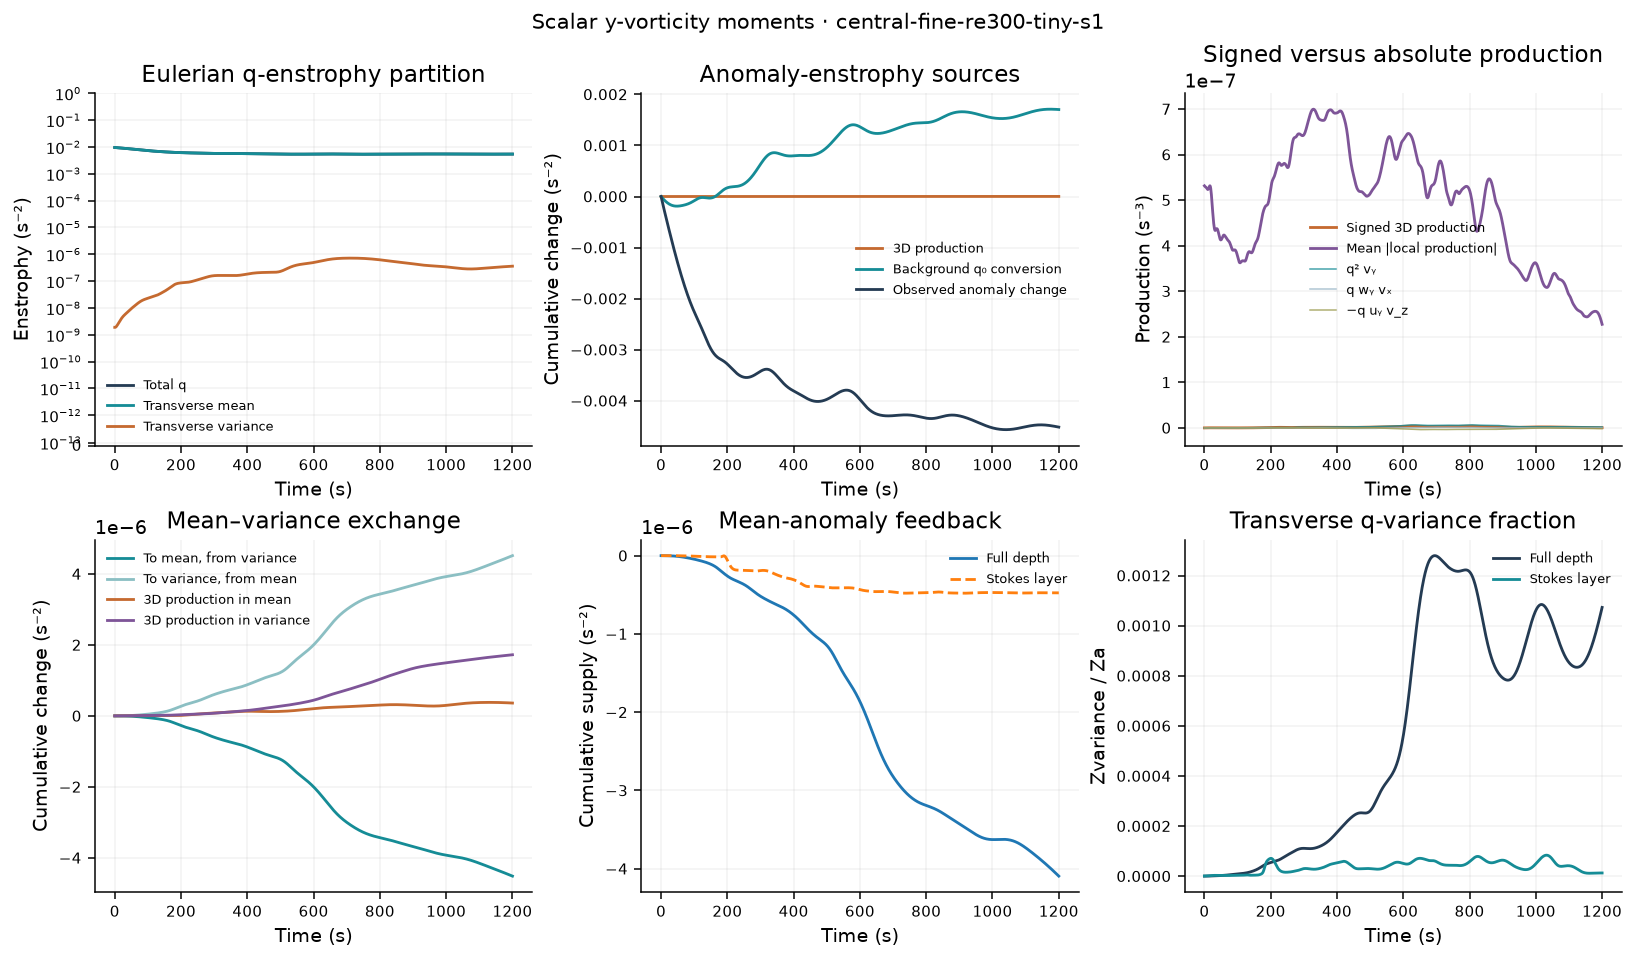

Data behind this chart, as committed beside it:
time_s, iteration, Zq, Zmean, Zvariance, Za, Zmean_anomaly, Pq_stretch, Pq_tilt_wy_vx, Pq_tilt_minus_uy_vz, Pq_T, Pq_T_abs, Pq_stretch_abs, Pq_tilt_wy_vx_abs, Pq_tilt_minus_uy_vz_abs, Pa_stretch, Pa_tilt_wy_vx, Pa_tilt_minus_uy_vz, Pa_T, Pa_T_abs, Pa_stretch_abs, Pa_tilt_wy_vx_abs, Pa_tilt_minus_uy_vz_abs, Pa_background
0, 0, 0.009458, 0.009458, 1.876153331e-09, 0.004849, 0.004849, -2.17911831e-12, 7.514852456e-13, -9.582357058e-13, -2.385868771e-12, 5.314880677e-07, 5.314797098e-07, 1.104221221e-10, 9.795972434e-11, -2.220747578e-12, -1.974609914e-15, -5.866430866e-13, -2.809365274e-12, 2.764912855e-07, 2.764878295e-07, 8.401632346e-11, 7.754677725e-11, -7.957022652e-06
1, 115, 0.009437, 0.009437, 1.871005326e-09, 0.00482, 0.00482, 2.548244908e-11, -4.106990387e-12, 3.793812153e-12, 2.516927085e-11, 5.303822799e-07, 5.303756326e-07, 1.091453309e-10, 1.036264373e-10, 1.717393665e-11, -4.104608515e-12, -1.553018659e-12, 1.151630947e-11, 2.751704221e-07, 2.75167437e-07, 8.310618177e-11, 7.768066297e-11, -7.821533898e-06
2, 215, 0.009416, 0.009416, 1.88579283e-09, 0.004791, 0.004791, 5.16884546e-11, -8.799784532e-12, 7.73274453e-12, 5.06214146e-11, 5.297074813e-07, 5.297025913e-07, 1.081111051e-10, 1.132301897e-10, 3.566635936e-11, -7.960475527e-12, -2.544953627e-12, 2.51609302e-11, 2.743017322e-07, 2.74299192e-07, 8.260245675e-11, 7.90188556e-11, -7.682598665e-06
3, 316, 0.009395, 0.009395, 1.918846254e-09, 0.004762, 0.004762, 7.628923596e-11, -1.3343879e-11, 1.122041494e-11, 7.41657719e-11, 5.292517822e-07, 5.292485201e-07, 1.074842928e-10, 1.236788053e-10, 5.314081972e-11, -1.155329328e-11, -3.487188277e-12, 3.810033817e-11, 2.73797234e-07, 2.737950616e-07, 8.256618416e-11, 8.093966519e-11, -7.540449401e-06
4, 417, 0.009374, 0.009374, 1.968504613e-09, 0.004734, 0.004734, 9.911003378e-11, -1.774608696e-11, 1.442140416e-11, 9.578535098e-11, 5.288000504e-07, 5.287980739e-07, 1.073274977e-10, 1.338685855e-10, 6.948210806e-11, -1.486733563e-11, -4.329622179e-12, 5.028515026e-11, 2.734405498e-07, 2.734385735e-07, 8.295149473e-11, 8.310320379e-11, -7.395252852e-06
5, 518, 0.009353, 0.009353, 2.033098805e-09, 0.004706, 0.004706, 1.200442411e-10, -2.200147929e-11, 1.73952105e-11, 1.154379723e-10, 5.280989727e-07, 5.280981545e-07, 1.07623292e-10, 1.432271361e-10, 8.462650235e-11, -1.788815211e-11, -5.053247994e-12, 6.168510224e-11, 2.730873666e-07, 2.730855523e-07, 8.365454237e-11, 8.534216445e-11, -7.247132367e-06
6, 619, 0.009332, 0.009332, 2.110992769e-09, 0.004678, 0.004678, 1.390912185e-10, -2.609350274e-11, 2.01224625e-11, 1.331201783e-10, 5.270820786e-07, 5.27082617e-07, 1.084043906e-10, 1.51348425e-10, 9.858132203e-11, -2.060387726e-11, -5.670189457e-12, 7.230725531e-11, 2.726967341e-07, 2.726952302e-07, 8.462457279e-11, 8.750300148e-11, -7.096185668e-06
7, 720, 0.009311, 0.009311, 2.200638917e-09, 0.00465, 0.00465, 1.563618772e-10, -2.999547318e-11, 2.251968178e-11, 1.488860858e-10, 5.259288317e-07, 5.259308426e-07, 1.097480627e-10, 1.580171201e-10, 1.114250225e-10, -2.300670888e-11, -6.218587209e-12, 8.219972643e-11, 2.722953158e-07, 2.722941342e-07, 8.585160699e-11, 8.949268019e-11, -6.942497469e-06
8, 821, 0.009289, 0.009289, 2.300628321e-09, 0.004623, 0.004623, 1.720615365e-10, -3.367295449e-11, 2.44558273e-11, 1.628444093e-10, 5.247584826e-07, 5.247620663e-07, 1.117876719e-10, 1.631309231e-10, 1.23293443e-10, -2.509408951e-11, -6.753824601e-12, 9.144552888e-11, 2.718853686e-07, 2.718846284e-07, 8.736486685e-11, 9.128025193e-11, -6.78614718e-06
9, 922, 0.009268, 0.009268, 2.409724827e-09, 0.004595, 0.004595, 1.864568926e-10, -3.708655426e-11, 2.577282135e-11, 1.751431597e-10, 5.23769914e-07, 5.237747733e-07, 1.146706765e-10, 1.666920526e-10, 1.343567404e-10, -2.686925412e-11, -7.33795513e-12, 1.001495312e-10, 2.714932667e-07, 2.714928829e-07, 8.917283892e-11, 9.28776061e-11, -6.62721247e-06
10, 1023, 0.009247, 0.009247, 2.526877754e-09, 0.004568, 0.004568, 1.99833767e-10, -4.019480379e-11, 2.630887289e-11, 1.859478361e-10, 5.232920329e-07, 5.232976965e-07, 1.185397291e-10, 1.687773079e-10, 1.447915039e-10, -2.834102783e-11, -8.02917995e-12, 1.084212961e-10, 2.711201385e-07, 2.7111995e-07, 9.130928141e-11, 9.432266434e-11, -6.465769824e-06
11, 1124, 0.009226, 0.009226, 2.651212328e-09, 0.004541, 0.004541, 2.124523801e-10, -4.29569501e-11, 2.592232894e-11, 1.95417759e-10, 5.236360863e-07, 5.236420072e-07, 1.234704709e-10, 1.695993446e-10, 1.547524512e-10, -2.952297268e-11, -8.872915486e-12, 1.16356563e-10, 2.708386666e-07, 2.70838523e-07, 9.386016874e-11, 9.566182839e-11, -6.301893285e-06
12, 1225, 0.009204, 0.009204, 2.782000655e-09, 0.004514, 0.004514, 2.245065606e-10, -4.533560161e-11, 2.451356194e-11, 2.036845209e-10, 5.247245045e-07, 5.247302069e-07, 1.294106577e-10, 1.693323605e-10, 1.643476976e-10, -3.043212474e-11, -9.895507044e-12, 1.240200658e-10, 2.70661569e-07, 2.706614331e-07, 9.69046211e-11, 9.691660681e-11, -6.13565247e-06
13, 1326, 0.009183, 0.009183, 2.918618756e-09, 0.004487, 0.004487, 2.360924041e-10, -4.729921158e-11, 2.204258994e-11, 2.108357824e-10, 5.262931107e-07, 5.262984646e-07, 1.359848254e-10, 1.682342773e-10, 1.736208257e-10, -3.108760902e-11, -1.110109968e-11, 1.31432117e-10, 2.705588997e-07, 2.705587873e-07, 1.002938382e-10, 9.811603217e-11, -5.967110748e-06
14, 1427, 0.009161, 0.009161, 3.060496931e-09, 0.00446, 0.00446, 2.471904552e-10, -4.882436227e-11, 1.854056981e-11, 2.169066627e-10, 5.281550107e-07, 5.281595934e-07, 1.428725352e-10, 1.66798137e-10, 1.825419449e-10, -3.150938374e-11, -1.247166548e-11, 1.385608956e-10, 2.704670532e-07, 2.704667697e-07, 1.039321252e-10, 9.933077027e-11, -5.796324228e-06
15, 1528, 0.009139, 0.009139, 3.207071223e-09, 0.004433, 0.004433, 2.576636402e-10, -4.989776178e-11, 1.411393012e-11, 2.218798086e-10, 5.301006481e-07, 5.301039649e-07, 1.497140005e-10, 1.655584795e-10, 1.910087019e-10, -3.171728291e-11, -1.396977029e-11, 1.453216487e-10, 2.703218787e-07, 2.703212385e-07, 1.076869105e-10, 1.00598272e-10, -5.62334192e-06
16, 1629, 0.009118, 0.009118, 3.357743262e-09, 0.004407, 0.004407, 2.67271128e-10, -5.051781542e-11, 8.940667008e-12, 2.256939796e-10, 5.314381873e-07, 5.314402155e-07, 1.561684806e-10, 1.648909384e-10, 1.988569335e-10, -3.173043114e-11, -1.554337681e-11, 1.515831255e-10, 2.6992895e-07, 2.699279918e-07, 1.114126277e-10, 1.019523146e-10, -5.448207253e-06
17, 1729, 0.009096, 0.009096, 3.511854251e-09, 0.00438, 0.00438, 2.75696279e-10, -5.069561028e-11, 3.259143388e-12, 2.282598121e-10, 5.314166436e-07, 5.314175266e-07, 1.619917535e-10, 1.651199198e-10, 2.058794701e-10, -3.156702201e-11, -1.713183579e-11, 1.571806123e-10, 2.691167897e-07, 2.691156081e-07, 1.150166216e-10, 1.034427832e-10, -5.270960945e-06
18, 1829, 0.009074, 0.009074, 3.66867677e-09, 0.004354, 0.004354, 2.825851169e-10, -5.045516461e-11, -2.649476472e-12, 2.294804758e-10, 5.295489089e-07, 5.295486077e-07, 1.669852727e-10, 1.663848216e-10, 2.118506536e-10, -3.124439266e-11, -1.867220312e-11, 1.619340579e-10, 2.677952782e-07, 2.677939275e-07, 1.18419408e-10, 1.050990141e-10, -5.091645069e-06
19, 1929, 0.009051, 0.009051, 3.827425542e-09, 0.004327, 0.004327, 2.875905261e-10, -4.983284078e-11, -8.483354608e-12, 2.292743307e-10, 5.256388133e-07, 5.256373551e-07, 1.71024192e-10, 1.684780008e-10, 2.165535207e-10, -3.077929427e-11, -2.010511845e-11, 1.65669108e-10, 2.659698957e-07, 2.65968415e-07, 1.215511003e-10, 1.069181604e-10, -4.910308108e-06
20, 2029, 0.009029, 0.009029, 3.987285834e-09, 0.004301, 0.004301, 2.904167927e-10, -4.887589266e-11, -1.394440056e-11, 2.275964995e-10, 5.197550533e-07, 5.19752249e-07, 1.740190087e-10, 1.712142056e-10, 2.198063986e-10, -3.01882464e-11, -2.137965943e-11, 1.682384928e-10, 2.637238095e-07, 2.637221724e-07, 1.243548108e-10, 1.08903774e-10, -4.727010678e-06
21, 2129, 0.009007, 0.009007, 4.147455905e-09, 0.004275, 0.004275, 2.908592069e-10, -4.764020175e-11, -1.876251077e-11, 2.244564944e-10, 5.121769558e-07, 5.121729648e-07, 1.759303131e-10, 1.745293087e-10, 2.2148586e-10, -2.948786863e-11, -2.245680915e-11, 1.695411822e-10, 2.611856943e-07, 2.611839032e-07, 1.267678703e-10, 1.110369495e-10, -4.541831611e-06
22, 2229, 0.008984, 0.008984, 4.307198223e-09, 0.004248, 0.004248, 2.888341849e-10, -4.618733932e-11, -2.271722062e-11, 2.19929625e-10, 5.033501589e-07, 5.033453753e-07, 1.768247295e-10, 1.782107473e-10, 2.215435332e-10, -2.869510042e-11, -2.331140485e-11, 1.69537028e-10, 2.585077024e-07, 2.585060143e-07, 1.287862097e-10, 1.132527897e-10, -4.354874015e-06
23, 2329, 0.008961, 0.008961, 4.465893079e-09, 0.004222, 0.004222, 2.84396616e-10, -4.45811633e-11, -2.565468844e-11, 2.141607643e-10, 4.936938982e-07, 4.936890912e-07, 1.767979283e-10, 1.819949848e-10, 2.200150749e-10, -2.782724712e-11, -2.393263706e-11, 1.682551907e-10, 2.557825236e-07, 2.557811359e-07, 1.304105319e-10, 1.154862269e-10, -4.166270998e-06
24, 2429, 0.008938, 0.008938, 4.623088046e-09, 0.004196, 0.004196, 2.777427069e-10, -4.288421103e-11, -2.749845964e-11, 2.073600362e-10, 4.837418943e-07, 4.837378008e-07, 1.760356991e-10, 1.856762196e-10, 2.170205562e-10, -2.69018226e-11, -2.432331515e-11, 1.657954184e-10, 2.531336714e-07, 2.531328663e-07, 1.316948343e-10, 1.176916413e-10, -3.976190686e-06
25, 2529, 0.008915, 0.008915, 4.778537237e-09, 0.00417, 0.00417, 2.69198285e-10, -4.11541772e-11, -2.825312322e-11, 1.997909845e-10, 4.739164897e-07, 4.739134599e-07, 1.747666737e-10, 1.890680961e-10, 2.127564844e-10, -2.593619394e-11, -2.449819622e-11, 1.623220943e-10, 2.50615179e-07, 2.506149577e-07, 1.327052128e-10, 1.198390433e-10, -3.784840257e-06
26, 2629, 0.008892, 0.008892, 4.932225648e-09, 0.004144, 0.004144, 2.591941265e-10, -3.944076641e-11, -2.800069799e-11, 1.917526621e-10, 4.645883471e-07, 4.645860738e-07, 1.731927557e-10, 1.92011075e-10, 2.074805608e-10, -2.494706665e-11, -2.448169322e-11, 1.580518009e-10, 2.482953869e-07, 2.482957659e-07, 1.335032769e-10, 1.219032555e-10, -3.592468714e-06
27, 2729, 0.008869, 0.008869, 5.084375672e-09, 0.004118, 0.004118, 2.482312282e-10, -3.778318169e-11, -2.689029832e-11, 1.835577482e-10, 4.560989899e-07, 4.560972626e-07, 1.715329889e-10, 1.944482711e-10, 2.014909852e-10, -2.394987431e-11, -2.430525306e-11, 1.532358578e-10, 2.461555377e-07, 2.461564012e-07, 1.341444055e-10, 1.238944118e-10, -3.399368224e-06
28, 2829, 0.008845, 0.008845, 5.235434944e-09, 0.004092, 0.004092, 2.368399052e-10, -3.620845527e-11, -2.512226442e-11, 1.755091855e-10, 4.487737498e-07, 4.487725072e-07, 1.700063764e-10, 1.963741422e-10, 1.951025987e-10, -2.295815197e-11, -2.400464586e-11, 1.481398009e-10, 2.441897267e-07, 2.441910669e-07, 1.346715095e-10, 1.258386013e-10, -3.205873868e-06
29, 2929, 0.008821, 0.008821, 5.386046713e-09, 0.004067, 0.004067, 2.255370965e-10, -3.473075065e-11, -2.292844186e-11, 1.67877904e-10, 4.427792381e-07, 4.427785891e-07, 1.689073895e-10, 1.977417197e-10, 1.886223652e-10, -2.198297462e-11, -2.361735402e-11, 1.430220365e-10, 2.423798869e-07, 2.423815211e-07, 1.352098544e-10, 1.277379083e-10, -3.012361758e-06
30, 3029, 0.008798, 0.008798, 5.537005663e-09, 0.004041, 0.004041, 2.147862548e-10, -3.33516743e-11, -2.055061555e-11, 1.608839649e-10, 4.381922125e-07, 4.381922983e-07, 1.683849772e-10, 1.985587563e-10, 1.823266345e-10, -2.103253164e-11, -2.318020479e-11, 1.38113898e-10, 2.407517483e-07, 2.407535518e-07, 1.358385416e-10, 1.295908037e-10, -2.819245542e-06
31, 3129, 0.008774, 0.008774, 5.689203354e-09, 0.004015, 0.004015, 2.04963728e-10, -3.206154055e-11, -1.821921528e-11, 1.546829721e-10, 4.350664213e-07, 4.35067342e-07, 1.684092314e-10, 1.989178719e-10, 1.764423195e-10, -2.011188852e-11, -2.27273561e-11, 1.336030749e-10, 2.393128101e-07, 2.393147129e-07, 1.365476032e-10, 1.314189339e-10, -2.626971371e-06
32, 3229, 0.00875, 0.00875, 5.843568217e-09, 0.00399, 0.00399, 1.963346754e-10, -3.084144682e-11, -1.61343043e-11, 1.493589242e-10, 4.335555465e-07, 4.335568928e-07, 1.690071445e-10, 1.989645325e-10, 1.711336066e-10, -1.922296272e-11, -2.228871899e-11, 1.296219248e-10, 2.380869957e-07, 2.380889814e-07, 1.373582782e-10, 1.332502023e-10, -2.436011502e-06
33, 3330, 0.008726, 0.008726, 6.001005204e-09, 0.003964, 0.003964, 1.890404196e-10, -2.966594786e-11, -1.445055264e-11, 1.449239191e-10, 4.335373172e-07, 4.335389703e-07, 1.700647716e-10, 1.988250001e-10, 1.664951679e-10, -1.83647166e-11, -2.188887393e-11, 1.262415773e-10, 2.370640401e-07, 2.370660458e-07, 1.382987823e-10, 1.350826368e-10, -2.24685673e-06
34, 3431, 0.008702, 0.008702, 6.162339931e-09, 0.003939, 0.003939, 1.830978645e-10, -2.850607368e-11, -1.326742015e-11, 1.413243706e-10, 4.344652028e-07, 4.344671686e-07, 1.713842384e-10, 1.98618362e-10, 1.625521361e-10, -1.753354922e-11, -2.154650664e-11, 1.234720803e-10, 2.362279001e-07, 2.362298408e-07, 1.393339957e-10, 1.369239818e-10, -2.060007932e-06
35, 3532, 0.008677, 0.008677, 6.328271504e-09, 0.003914, 0.003914, 1.78410347e-10, -2.733241925e-11, -1.262518667e-11, 1.384527411e-10, 4.357379718e-07, 4.357401348e-07, 1.728009239e-10, 1.98396593e-10, 1.59266415e-10, -1.672385293e-11, -2.127435183e-11, 1.212682102e-10, 2.355399438e-07, 2.355417539e-07, 1.404139689e-10, 1.387594792e-10, -1.875966984e-06
36, 3633, 0.008653, 0.008653, 6.499337248e-09, 0.003888, 0.003888, 1.74788174e-10, -2.61180461e-11, -1.250683767e-11, 1.361632903e-10, 4.368418648e-07, 4.368439282e-07, 1.742649969e-10, 1.982102986e-10, 1.565482985e-10, -1.592869162e-11, -2.107959117e-11, 1.195400157e-10, 2.349395911e-07, 2.349410608e-07, 1.415728517e-10, 1.405820166e-10, -1.695227388e-06
37, 3734, 0.008629, 0.008629, 6.675891429e-09, 0.003863, 0.003863, 1.719762257e-10, -2.484097451e-11, -1.28452159e-11, 1.342900352e-10, 4.374502932e-07, 4.374521008e-07, 1.756416403e-10, 1.982360107e-10, 1.542719117e-10, -1.514055603e-11, -2.096461342e-11, 1.181667422e-10, 2.343898013e-07, 2.343909725e-07, 1.427674189e-10, 1.424051631e-10, -1.518264923e-06
38, 3835, 0.008604, 0.008604, 6.8580988e-09, 0.003838, 0.003838, 1.696854642e-10, -2.348609931e-11, -1.353434909e-11, 1.326650158e-10, 4.373390597e-07, 4.373403704e-07, 1.768567518e-10, 1.98775169e-10, 1.522927061e-10, -1.435215203e-11, -2.092801543e-11, 1.170125386e-10, 2.338591574e-07, 2.338600487e-07, 1.439640418e-10, 1.442675705e-10, -1.345528629e-06
39, 3936, 0.00858, 0.00858, 7.045942581e-09, 0.003813, 0.003813, 1.676250167e-10, -2.204642387e-11, -1.444351283e-11, 1.3113508e-10, 4.364613e-07, 4.364618906e-07, 1.778771984e-10, 1.999486507e-10, 1.504651675e-10, -1.3557177e-11, -2.096570989e-11, 1.159422806e-10, 2.33325992e-07, 2.333264361e-07, 1.451590552e-10, 1.461919653e-10, -1.177432435e-06
40, 4037, 0.008555, 0.008555, 7.239245392e-09, 0.003789, 0.003789, 1.655316835e-10, -2.052356984e-11, -1.543241581e-11, 1.295756978e-10, 4.34850724e-07, 4.348507083e-07, 1.787636652e-10, 2.017434866e-10, 1.486590131e-10, -1.27510378e-11, -2.10720106e-11, 1.148359647e-10, 2.32777449e-07, 2.327775295e-07, 1.463870684e-10, 1.48174341e-10, -1.014347708e-06
41, 4138, 0.008531, 0.008531, 7.437700668e-09, 0.003764, 0.003764, 1.631942139e-10, -1.892758474e-11, -1.636590927e-11, 1.279007199e-10, 4.325226437e-07, 4.325221703e-07, 1.794517722e-10, 2.038920787e-10, 1.467724339e-10, -1.193146804e-11, -2.124058875e-11, 1.136003771e-10, 2.322153828e-07, 2.322151905e-07, 1.476040032e-10, 1.502086854e-10, -8.565969415e-07
42, 4239, 0.008506, 0.008506, 7.640911467e-09, 0.00374, 0.00374, 1.604704107e-10, -1.72761282e-11, -1.712680744e-11, 1.26067475e-10, 4.296174504e-07, 4.296166852e-07, 1.799835791e-10, 2.060877533e-10, 1.447413314e-10, -1.109901029e-11, -2.146522873e-11, 1.121770924e-10, 2.316244817e-07, 2.316241326e-07, 1.488100486e-10, 1.522622295e-10, -7.044487996e-07
43, 4340, 0.008482, 0.008482, 7.84843315e-09, 0.003715, 0.003715, 1.572959915e-10, -1.559316011e-11, -1.762572617e-11, 1.240771052e-10, 4.265389255e-07, 4.265379186e-07, 1.803656616e-10, 2.082272556e-10, 1.425439794e-10, -1.025733427e-11, -2.174035289e-11, 1.105462922e-10, 2.310659373e-07, 2.310654424e-07, 1.499689475e-10, 1.543586809e-10, -5.581146205e-07
44, 4441, 0.008457, 0.008457, 8.059816337e-09, 0.003691, 0.003691, 1.53685058e-10, -1.390727467e-11, -1.780725581e-11, 1.219705275e-10, 4.23411013e-07, 4.234096943e-07, 1.807732736e-10, 2.102180078e-10, 1.402010475e-10, -9.41336285e-12, -2.206132409e-11, 1.087263606e-10, 2.30559155e-07, 2.305586129e-07, 1.511901874e-10, 1.565089515e-10, -4.177464684e-07
45, 4542, 0.008433, 0.008433, 8.274646776e-09, 0.003667, 0.003667, 1.497228806e-10, -1.224983031e-11, -1.765222656e-11, 1.198208237e-10, 4.203080504e-07, 4.203063535e-07, 1.811567773e-10, 2.119522983e-10, 1.377713991e-10, -8.577181043e-12, -2.242456556e-11, 1.067696525e-10, 2.301039803e-07, 2.301034078e-07, 1.523867103e-10, 1.58665515e-10, -2.83436723e-07
46, 4643, 0.008408, 0.008408, 8.492579259e-09, 0.003643, 0.003643, 1.455524092e-10, -1.065302212e-11, -1.717624995e-11, 1.177231371e-10, 4.174235057e-07, 4.174211732e-07, 1.814899422e-10, 2.133657608e-10, 1.353444513e-10, -7.761714618e-12, -2.282755547e-11, 1.047551812e-10, 2.29737547e-07, 2.297368571e-07, 1.535293708e-10, 1.608159868e-10, -1.552191412e-07
47, 4744, 0.008384, 0.008384, 8.713363443e-09, 0.00362, 0.00362, 1.413564029e-10, -9.148029375e-12, -1.642508225e-11, 1.157832912e-10, 4.151117647e-07, 4.151084805e-07, 1.818706706e-10, 2.14443415e-10, 1.330301449e-10, -6.982180291e-12, -2.326875803e-11, 1.027792066e-10, 2.295046367e-07, 2.295037814e-07, 1.546649394e-10, 1.629370985e-10, -3.307125325e-08
48, 4845, 0.00836, 0.00836, 8.936860293e-09, 0.003596, 0.003596, 1.373373236e-10, -7.763342803e-12, -1.546762298e-11, 1.141063578e-10, 4.135207746e-07, 4.135164327e-07, 1.822734606e-10, 2.152326055e-10, 1.309476985e-10, -6.25532099e-12, -2.374754359e-11, 1.009448339e-10, 2.294366982e-07, 2.294356309e-07, 1.557716131e-10, 1.650525024e-10, 8.308210044e-08
49, 4946, 0.008335, 0.008335, 9.163048769e-09, 0.003573, 0.003573, 1.336971516e-10, -6.523339577e-12, -1.438751357e-11, 1.127862985e-10, 4.12718922e-07, 4.127132099e-07, 1.8270932e-10, 2.157917863e-10, 1.292143324e-10, -5.598449834e-12, -2.426413228e-11, 9.935175025e-11, 2.29525945e-07, 2.295244985e-07, 1.568252437e-10, 1.671414382e-10, 1.933643402e-07
50, 5047, 0.008311, 0.008311, 9.392023239e-09, 0.003549, 0.003549, 1.306190724e-10, -5.447144211e-12, -1.327433523e-11, 1.118975929e-10, 4.127222582e-07, 4.127153817e-07, 1.830977013e-10, 2.161708805e-10, 1.279350294e-10, -5.028342987e-12, -2.48195723e-11, 9.808711411e-11, 2.297529043e-07, 2.297510798e-07, 1.577986706e-10, 1.692173691e-10, 2.979421046e-07
51, 5148, 0.008287, 0.008287, 9.623982809e-09, 0.003526, 0.003526, 1.282525878e-10, -4.547794161e-12, -1.221532872e-11, 1.11489465e-10, 4.133654602e-07, 4.133575489e-07, 1.835459972e-10, 2.164375342e-10, 1.271941839e-10, -4.560045291e-12, -2.541574134e-11, 9.721839722e-11, 2.301211865e-07, 2.301188616e-07, 1.58784012e-10, 1.71281047e-10, 3.970198951e-07
52, 5249, 0.008262, 0.008262, 9.859214246e-09, 0.003503, 0.003503, 1.267030943e-10, -3.831716558e-12, -1.128839369e-11, 1.115829841e-10, 4.145379082e-07, 4.145292372e-07, 1.840268177e-10, 2.167292419e-10, 1.270497061e-10, -4.205674297e-12, -2.605534202e-11, 9.678868983e-11, 2.305991715e-07, 2.305963684e-07, 1.597998286e-10, 1.733507917e-10, 4.908347047e-07
53, 5350, 0.008238, 0.008238, 1.009807042e-08, 0.00348, 0.00348, 1.260264118e-10, -3.298512291e-12, -1.055689909e-11, 1.121710004e-10, 4.160855428e-07, 4.160765329e-07, 1.845251462e-10, 2.171688061e-10, 1.275298533e-10, -3.973320641e-12, -2.674185286e-11, 9.681467977e-11, 2.311481339e-07, 2.31144938e-07, 1.608185047e-10, 1.754408303e-10, 5.796509077e-07
54, 5451, 0.008214, 0.008214, 1.034094618e-08, 0.003457, 0.003457, 1.262282104e-10, -2.941037043e-12, -1.006658038e-11, 1.13220593e-10, 4.177952511e-07, 4.177860193e-07, 1.849959924e-10, 2.178386476e-10, 1.286327642e-10, -3.866145179e-12, -2.747939748e-11, 9.72872215e-11, 2.316921498e-07, 2.316885813e-07, 1.618418764e-10, 1.775718828e-10, 6.637556444e-07
55, 5552, 0.00819, 0.00819, 1.058825349e-08, 0.003435, 0.003435, 1.272678064e-10, -2.745764967e-12, -9.844545661e-12, 1.146774958e-10, 4.195509456e-07, 4.195418466e-07, 1.855772885e-10, 2.187749215e-10, 1.303284247e-10, -3.881765362e-12, -2.827250587e-11, 9.817415343e-11, 2.321964137e-07, 2.321925621e-07, 1.629875786e-10, 1.797609262e-10, 7.434548765e-07
56, 5653, 0.008166, 0.008166, 1.084039706e-08, 0.003412, 0.003412, 1.290654324e-10, -2.693414037e-12, -9.9001884e-12, 1.164718299e-10, 4.211577109e-07, 4.211489786e-07, 1.863076292e-10, 2.199858678e-10, 1.3256259e-10, -4.012000987e-12, -2.912576094e-11, 9.942482808e-11, 2.326575615e-07, 2.32653495e-07, 1.642608438e-10, 1.820170866e-10, 8.190702166e-07
57, 5754, 0.008142, 0.008142, 1.109775183e-08, 0.00339, 0.00339, 1.315118602e-10, -2.759800589e-12, -1.022762962e-11, 1.1852443e-10, 4.224286582e-07, 4.224203242e-07, 1.871394782e-10, 2.21481307e-10, 1.352620693e-10, -4.243014044e-12, -3.004334638e-11, 1.009757089e-10, 2.330288065e-07, 2.330245681e-07, 1.656287132e-10, 1.843601963e-10, 8.909365535e-07
58, 5855, 0.008118, 0.008118, 1.136064268e-08, 0.003368, 0.003368, 1.344791661e-10, -2.91687942e-12, -1.080919914e-11, 1.207530875e-10, 4.231970723e-07, 4.231892504e-07, 1.880834754e-10, 2.232970068e-10, 1.38340729e-10, -4.555837778e-12, -3.102853445e-11, 1.027563567e-10, 2.333181149e-07, 2.333138333e-07, 1.670808866e-10, 1.868185825e-10, 9.594004172e-07
59, 5956, 0.008095, 0.008095, 1.162932701e-08, 0.003346, 0.003346, 1.378314669e-10, -3.13391926e-12, -1.161941762e-11, 1.230781301e-10, 4.23417345e-07, 4.234098915e-07, 1.891231376e-10, 2.254340923e-10, 1.417055869e-10, -4.927254819e-12, -3.208316772e-11, 1.046951644e-10, 2.335211455e-07, 2.335167563e-07, 1.686419763e-10, 1.894008765e-10, 1.024818951e-06
... 1,141 more rows
